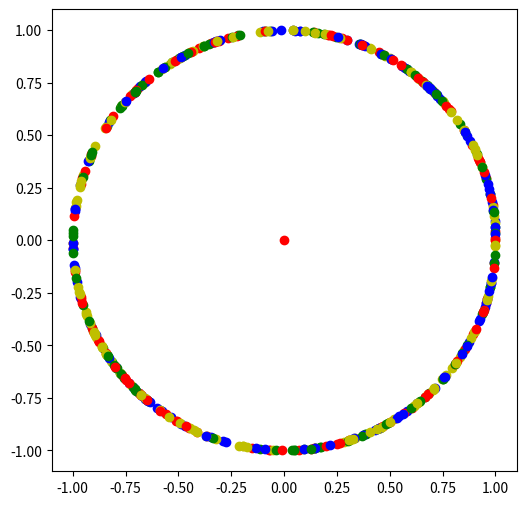

This figure's Python source: (Note: this script raises an exception after producing the figure.)
# randomly creating a 2-dimensional quantum state
from random import randrange
def random_quantum_state():
    first_entry = randrange(-100,101)
    second_entry = randrange(-100,101)
    length_square = first_entry**2+second_entry**2
    while length_square == 0:
        first_entry = randrange(-100,101)
        second_entry = randrange(-100,101)
        length_square = first_entry**2+second_entry**2
    first_entry = first_entry / length_square**0.5
    second_entry = second_entry / length_square**0.5
    return [first_entry,second_entry]

# import the drawing methods
from matplotlib.pyplot import plot, figure, show

# draw a figure
figure(figsize=(6,6), dpi=60) 

# draw the origin
plot(0,0,'ro') 

from random import randrange
colors = ['ro','bo','go','yo']

for i in range(500):
    # create a random quantum state
    quantum_state = random_quantum_state(); 
    # draw a blue point for the random quantum state
    x = quantum_state[0];
    y = quantum_state[1];
    plot(x,y,colors[randrange(len(colors))]) 

show()

# randomly creating a 2-dimensional quantum state
from random import randrange
def random_quantum_state():
    first_entry = randrange(-100,101)
    second_entry = randrange(-100,101)
    length_square = first_entry**2+second_entry**2
    while length_square == 0:
        first_entry = randrange(-100,101)
        second_entry = randrange(-100,101)
        length_square = first_entry**2+second_entry**2
    first_entry = first_entry / length_square**0.5
    second_entry = second_entry / length_square**0.5
    return [first_entry,second_entry]

# import the drawing methods
from matplotlib.pyplot import plot, figure, arrow, show

%run qlatvia.py

# draw a figure
figure(figsize=(6,6), dpi=60) 

draw_axes();

# draw the origin
plot(0,0,'ro') 

from random import randrange
colors = ['red','blue','green','yellow','black','orange','purple']

for i in range(500):
    # create a random quantum state
    quantum_state = random_quantum_state(); 
    # draw a blue vector for the random quantum state
    x = quantum_state[0];
    y = quantum_state[1];
    # shorten the line length to 0.92
    #     line_length + head_length (0.08) should be 1
    x = 0.92 * x
    y = 0.92 * y
    arrow(0,0,x,y,head_width=0.04,head_length=0.08,color=colors[randrange(len(colors))])

show()

# randomly create a 2-dimensional quantum state
from math import cos, sin, pi
from random import randrange
def random_quantum_state2():
    angle_degree = randrange(360)
    angle_radian = 2*pi*angle/360
    return [cos(angle_radian),sin(angle_radian)]

# include our predefined functions
%run qlatvia.py

# draw the axes
draw_qubit()

for i in range(6):
    [x,y]=random_quantum_state2()
    draw_quantum_state(x,y,"|v"+str(i)+">")

# include our predefined functions
%run qlatvia.py

# draw the axes
draw_qubit()

for i in range(100):
    [x,y]=random_quantum_state2()
    draw_quantum_state(x,y,"")